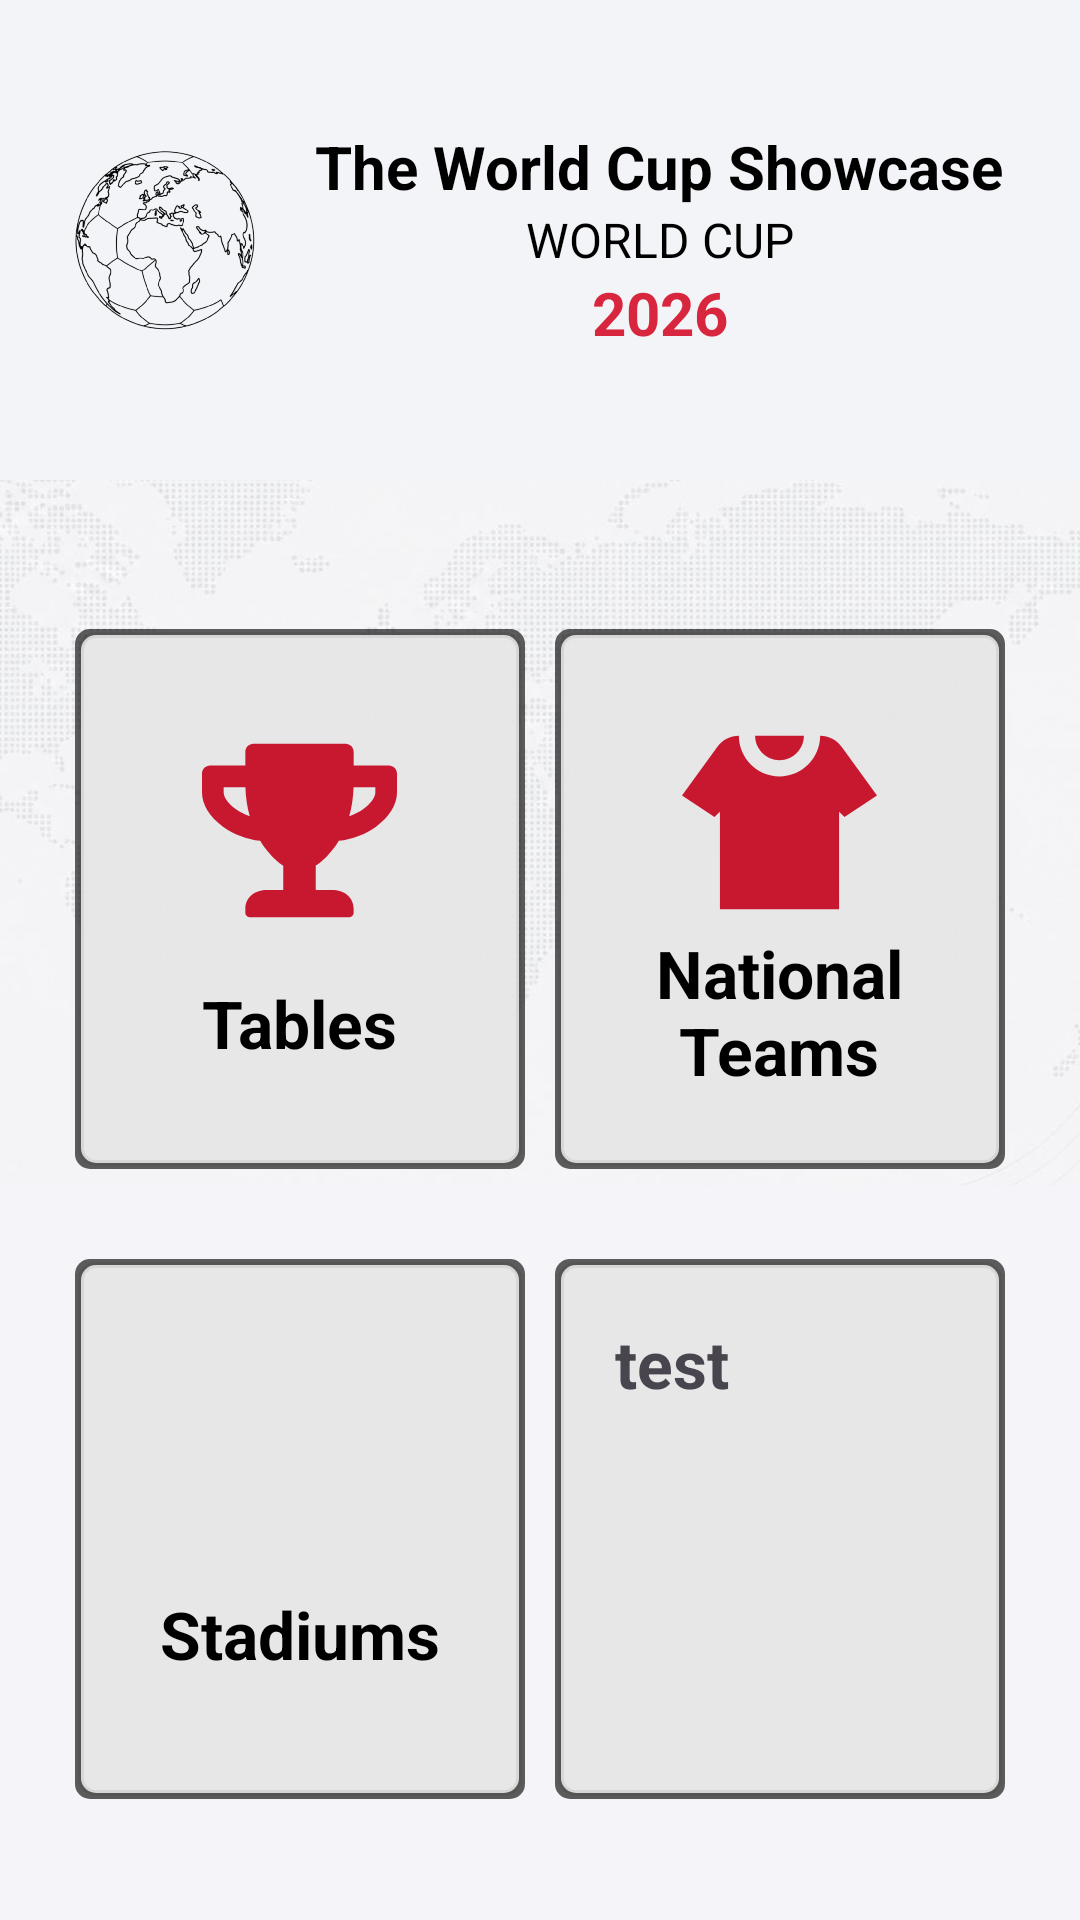

This screen was rendered from an Android layout file. Write that file and the resources it references.
<!-- AndroidManifest.xml: application theme Theme.App_Copa_do_Mundo -->
<!-- res/layout/activity_main.xml -->
<?xml version="1.0" encoding="utf-8"?>
<LinearLayout xmlns:android="http://schemas.android.com/apk/res/android"
    xmlns:app="http://schemas.android.com/apk/res-auto"
    xmlns:tools="http://schemas.android.com/tools"
    android:layout_width="match_parent"
    android:layout_height="match_parent"
    android:background="@color/cor_fundo_main">

<LinearLayout
    android:id="@+id/main"
    android:layout_width="match_parent"
    android:layout_height="wrap_content"
    tools:context=".MainActivity"
    android:orientation="vertical">

        <LinearLayout
            android:layout_width="match_parent"
            android:layout_height="160dp"
            android:background="@color/cor_banner_superior"
            android:gravity="center"
            android:orientation="horizontal">

            <ImageView
                android:id="@+id/img_logo_id"
                android:layout_width="80dp"
                android:layout_height="80dp"
                android:src="@drawable/img_logo"
                app:tint="@color/logo">

            </ImageView>

            <LinearLayout
                android:id="@+id/display_nome"
                android:layout_width="250dp"
                android:layout_height="wrap_content"
                android:gravity="center"
                android:orientation="vertical">

                <TextView
                    android:id="@+id/txt_nome_do_app"
                    android:layout_width="wrap_content"
                    android:layout_height="wrap_content"
                    android:gravity="center"
                    android:text="@string/nome_do_app"
                    android:textSize="20sp"
                    android:textStyle="bold"
                    android:textColor="@color/cor_textos_padrao">

                </TextView>

                <TextView
                    android:id="@+id/descricao_nome"
                    android:layout_width="wrap_content"
                    android:layout_height="wrap_content"
                    android:gravity="center"
                    android:text="@string/descricao_nome"
                    android:textSize="16sp"
                    android:textColor="@color/cor_textos_padrao">

                </TextView>

                <TextView
                    android:layout_width="wrap_content"
                    android:layout_height="wrap_content"
                    android:text="@string/ano_copa"
                    android:textSize="20sp"
                    android:textStyle="bold"
                    android:textColor="@color/vermelho_destaque">

                </TextView>

            </LinearLayout>

        </LinearLayout>

    <FrameLayout
        android:layout_width="match_parent"
        android:layout_height="0dp"
        android:layout_weight="1">

        <ImageView
            android:layout_width="match_parent"
            android:layout_height="match_parent"
            android:layout_marginTop="-230dp"
            android:src="@drawable/fundo_mapa_mundi"
            android:scaleType="fitCenter"/>

        <ScrollView
            android:layout_width="match_parent"
            android:layout_height="match_parent"
            android:fillViewport="true"
            android:scrollbars="vertical">

            <LinearLayout
                android:layout_width="match_parent"
                android:layout_height="wrap_content"
                android:orientation="vertical"
                android:gravity="center">

                <LinearLayout
                    android:layout_width="match_parent"
                    android:layout_height="wrap_content"
                    android:layout_marginStart="25dp"
                    android:layout_marginTop="30dp"
                    android:layout_marginEnd="25dp"
                    android:baselineAligned="false"
                    android:gravity="center"
                    android:orientation="horizontal">

                    <LinearLayout
                        android:id="@+id/btn_tabelas"
                        android:layout_width="0dp"
                        android:layout_height="180dp"
                        android:layout_marginEnd="10dp"
                        android:layout_weight="1"
                        android:background="@drawable/fundo_categorias"
                        android:clickable="true"
                        android:focusable="true"
                        android:orientation="vertical"
                        android:gravity="center">

                        <ImageView
                            android:layout_width="65dp"
                            android:layout_height="65dp"
                            android:src="@drawable/img_trofeu"
                            app:tint="@color/vermelho_icones">

                        </ImageView>

                        <TextView
                            android:id="@+id/txt_tabelas"
                            android:layout_width="wrap_content"
                            android:layout_height="wrap_content"
                            android:layout_marginTop="20dp"
                            android:text="@string/tabelas"
                            android:textSize="22sp"
                            android:includeFontPadding="false"
                            android:textStyle="bold"
                            android:textColor="@color/cor_textos_padrao">

                        </TextView>


                    </LinearLayout>

                    <LinearLayout
                        android:id="@+id/btnSelecoes"
                        android:layout_width="0dp"
                        android:layout_height="180dp"
                        android:layout_weight="1"
                        android:background="@drawable/fundo_categorias"
                        android:gravity="center_horizontal"
                        android:orientation="vertical"
                        android:clickable="true"
                        android:focusable="true">

                        <ImageView
                            android:layout_width="65dp"
                            android:layout_height="65dp"
                            android:src="@drawable/img_camisa_selc_icon"
                            app:tint="@color/vermelho_icones"
                            android:layout_marginTop="32dp">

                        </ImageView>

                        <TextView
                            android:id="@+id/txtSelecoesMain"
                            android:layout_width="wrap_content"
                            android:layout_height="wrap_content"
                            android:text="@string/selecoes"
                            android:textSize="22sp"
                            android:textStyle="bold"
                            android:gravity="center"
                            android:minLines="2"
                            android:textColor="@color/cor_textos_padrao"
                            android:layout_marginTop="6dp"
                            android:includeFontPadding="false">

                        </TextView>

                    </LinearLayout>

                </LinearLayout>


                <LinearLayout
                    android:layout_width="match_parent"
                    android:layout_height="wrap_content"
                    android:layout_marginStart="25dp"
                    android:layout_marginTop="30dp"
                    android:layout_marginEnd="25dp"
                    android:baselineAligned="false"
                    android:orientation="horizontal">

                    <LinearLayout
                        android:id="@+id/btnEstadios"
                        android:layout_width="0dp"
                        android:layout_height="180dp"
                        android:layout_marginEnd="10dp"
                        android:layout_weight="1"
                        android:clickable="true"
                        android:focusable="true"
                        android:background="@drawable/fundo_categorias"
                        android:gravity="center"
                        android:orientation="vertical">

                        <ImageView
                            android:layout_width="70dp"
                            android:layout_height="70dp"
                            android:src="@drawable/img_estadio_icon"
                            app:tint="@color/vermelho_icones">

                        </ImageView>

                        <TextView
                            android:layout_width="wrap_content"
                            android:layout_height="wrap_content"
                            android:text="@string/titulo_estadios"
                            android:textSize="22sp"
                            android:textStyle="bold"
                            android:textColor="@color/cor_textos_padrao">

                        </TextView>


                    </LinearLayout>

                    <LinearLayout
                        android:layout_width="0dp"
                        android:layout_height="180dp"
                        android:layout_weight="1"
                        android:background="@drawable/fundo_categorias">

                        <TextView
                            android:layout_width="wrap_content"
                            android:layout_height="wrap_content"
                            android:layout_marginStart="20dp"
                            android:layout_marginTop="20dp"
                            android:text="@string/teste"
                            android:textSize="22sp"
                            android:textStyle="bold">

                        </TextView>

                    </LinearLayout>


                </LinearLayout>



                
            </LinearLayout>

        </ScrollView>

    </FrameLayout>






    </LinearLayout>


</LinearLayout>
<!-- resources referenced by this layout -->
<resources>
  <color name="cor_banner_superior">#E0F2F4F7</color>
  <color name="cor_fundo_main">#C4F2F4F7</color>
  <color name="cor_textos_padrao">#000000</color>
  <color name="logo">#000000</color>
  <color name="vermelho_destaque">#D7263D</color>
  <color name="vermelho_icones">#C8182F</color>
  <!-- drawable fundo_categorias (drawable) -->
  <layer-list xmlns:android="http://schemas.android.com/apk/res/android">
      <item>
          <shape android:shape="rectangle">
              <solid android:color="#A0000000"/>
              <corners android:radius="5dp" />
          </shape>
      </item>
  
      <item
          android:left="1dp"
          android:right="1dp"
          android:top="1dp"
          android:bottom="1dp">
          <shape android:shape="rectangle">
              <solid android:color="@color/cor_categorias"/>
              <corners android:radius="5dp"/>
              <stroke android:width="2dp" android:color="#12000000"/>
          </shape>
      </item>
  
  </layer-list>
  <!-- drawable fundo_mapa_mundi: jpeg bitmap (drawable, 96194 bytes) -->
  <!-- drawable img_camisa_selc_icon (drawable) -->
  <vector xmlns:android="http://schemas.android.com/apk/res/android"
      android:width="800dp"
      android:height="800dp"
      android:viewportWidth="512"
      android:viewportHeight="512">
    <path
        android:pathData="M192,28.44c0,35.29 28.71,64 64,64s64,-28.71 64,-64H192z"
        android:fillColor="#000000"/>
    <path
        android:pathData="M419.52,57.73c-13.25,-18.22 -34.35,-29.06 -56.85,-29.26C362.65,87.27 314.81,135.11 256,135.11S149.35,87.27 149.33,28.46c-22.5,0.21 -43.6,11.04 -56.85,29.27L0,184.89l85.33,56.89l14.22,-14.22v256h312.89v-256l14.22,14.22L512,184.89L419.52,57.73z"
        android:fillColor="#000000"/>
  </vector>
  <!-- drawable img_logo: png bitmap (drawable, 133852 bytes) -->
  <!-- drawable img_trofeu (drawable) -->
  <vector xmlns:android="http://schemas.android.com/apk/res/android"
      android:width="800dp"
      android:height="800dp"
      android:viewportWidth="576"
      android:viewportHeight="576">
    <path
        android:pathData="M552,96L448,96L448,56c0,-13.3 -10.7,-24 -24,-24L152,32c-13.3,0 -24,10.7 -24,24v40L24,96C10.7,96 0,106.7 0,120v56c0,35.7 22.5,72.4 61.9,100.7 31.5,22.7 69.8,37.1 110,41.7C203.3,370.5 240,392 240,392v72h-48c-35.3,0 -64,20.7 -64,56v12c0,6.6 5.4,12 12,12h296c6.6,0 12,-5.4 12,-12v-12c0,-35.3 -28.7,-56 -64,-56h-48v-72s36.7,-21.5 68.1,-73.6c40.3,-4.6 78.6,-19 110,-41.7 39.3,-28.3 61.9,-65 61.9,-100.7L576,120c0,-13.3 -10.7,-24 -24,-24zM99.3,224.8C74.9,207.2 64,187.6 64,176v-16h64.2c1,32.6 5.8,61.2 12.8,86.2 -15.1,-5.2 -29.2,-12.4 -41.7,-21.4zM512,176c0,16.1 -17.7,36.1 -35.3,48.8 -12.5,9 -26.7,16.2 -41.8,21.4 7,-25 11.8,-53.6 12.8,-86.2L512,160v16z"
        android:fillColor="#000000"/>
  </vector>
  <string name="ano_copa">2026</string>
  <string name="descricao_nome">WORLD CUP</string>
  <string name="nome_do_app">The World Cup Showcase</string>
  <string name="selecoes">National\nTeams</string>
  <string name="tabelas">Tables</string>
  <string name="teste">test</string>
  <string name="titulo_estadios">Stadiums</string>
  <style name="Theme.App_Copa_do_Mundo" parent="Base.Theme.App_Copa_do_Mundo" />
  <color name="cor_categorias">#DAFFFFFF</color>
  <style name="Base.Theme.App_Copa_do_Mundo" parent="Theme.Material3.DayNight.NoActionBar">
  
          <item name="android:statusBarColor">@color/cor_fundo_main</item>
          <item name="android:windowLightStatusBar">true</item>
      </style>
</resources>
